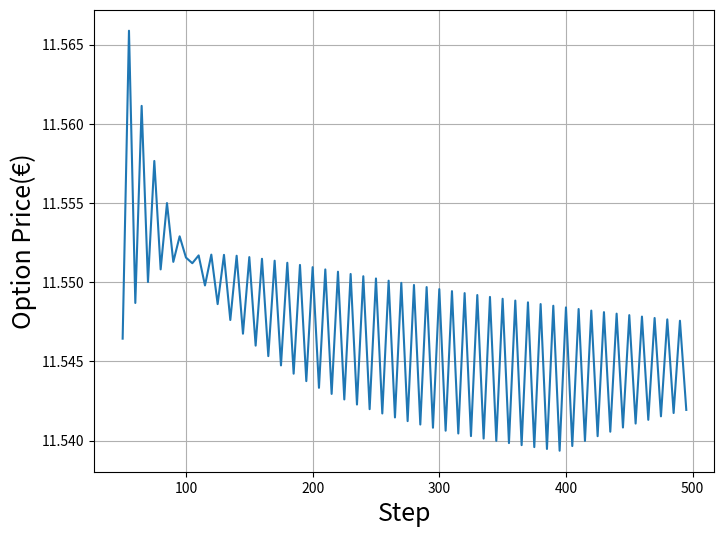

Generate this figure with matplotlib:
# -*- coding: utf-8 -*-
"""
Created on Tue Feb  4 17:38:09 2020

[redacted]
"""

# Imports
import math
import matplotlib.pyplot as plt

"""

K = strikeprice
r = risk-free rate
S0 = value stock at time 0
sigma = volatilaty
time = maturity
steps = stepsize
c = {call option = 0, put option = 1}

"""

def b_tree(K, r, s0, sigma, time, steps, c = 0):
    """
    Function to approximate the price of an option
    """
    dt = time / steps

    u = math.exp(sigma*math.sqrt(dt))
    d = math.exp(-sigma*math.sqrt(dt))
    p = (math.exp(r*dt) - d) / (u - d)

    # Lists to store the stock prices and option prices
    l_stocks = []
    l_option = []

    # Calculate the stock values at expiration
    for i in range(steps+1):
        l_stocks.append(s0 * u**((steps-i) - i))

    # Turn stock value into option value
    for el in l_stocks:

        if c == 0:
            l_option.append(max(0, el - K))
        else:
            l_option.append(max(0, K - el))


    # Move backwards through the tree calculating option prices
    while len(l_option) > 1:
        for j in range(len(l_option) - 1):
            l_option[j] = (p * l_option[j] + (1-p) * l_option[j+1]) * math.exp(-r * dt)
        l_option.pop()

    return l_option[0]

def options(init,steps_range,increment,K, r, s0, sigma, time):
    challa = []
    for steps in range(init,steps_range,increment):
        challa.append(b_tree(K, r, s0, sigma, time, steps))

    plt.figure(figsize=(8,6))
    plt.grid()
    plt.ylabel('Option Price(€)',fontsize=18)
    plt.xlabel('Step',fontsize=18)
    plt.plot(range(init,steps_range,increment),challa)
    
    return challa


#test:
options(50,500,5,99,0.06,100,0.2,1)

